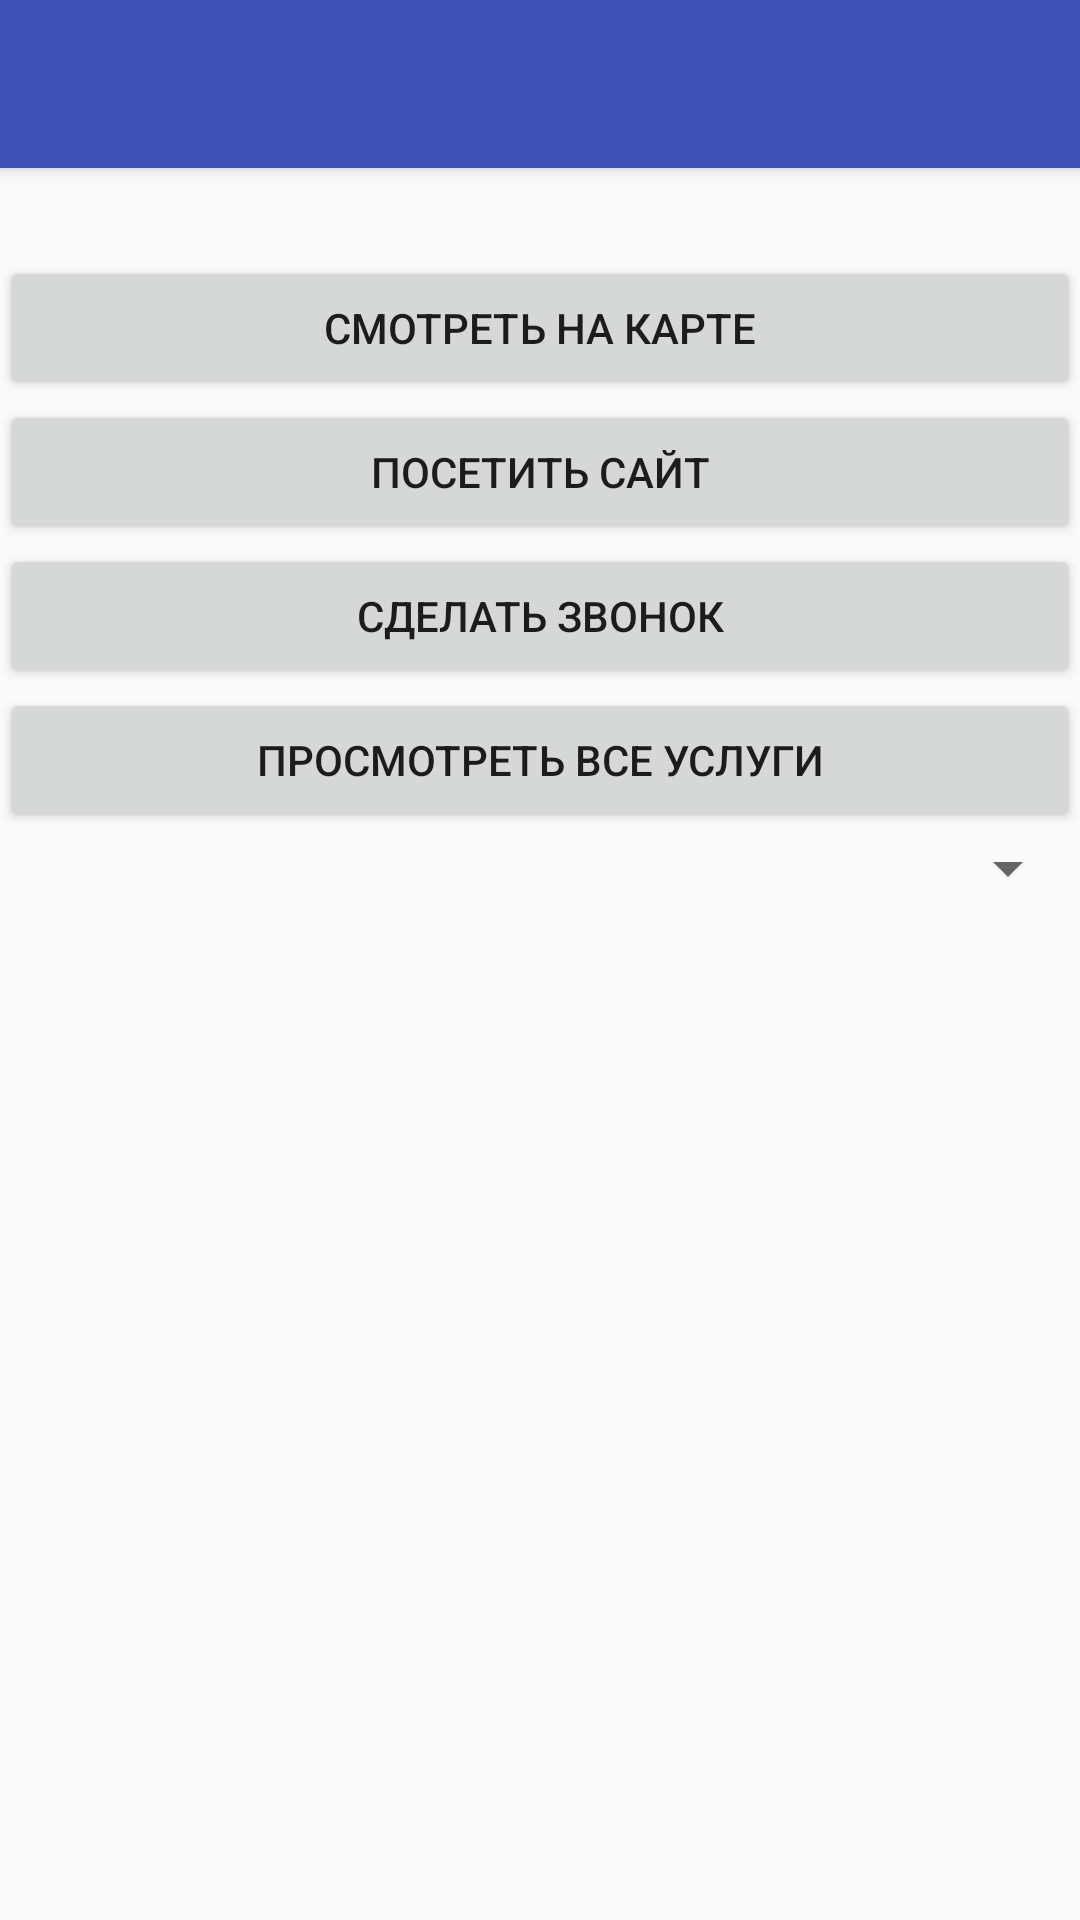

Layout XML and referenced resources for this Android screen:
<!-- AndroidManifest.xml: activity theme AppTheme.NoActionBar -->
<!-- res/layout/activity_auto_service_detail.xml -->
<?xml version="1.0" encoding="utf-8"?>
<android.support.design.widget.CoordinatorLayout xmlns:android="http://schemas.android.com/apk/res/android"
    xmlns:app="http://schemas.android.com/apk/res-auto"
    xmlns:tools="http://schemas.android.com/tools"
    android:layout_width="match_parent"
    android:layout_height="match_parent"
    android:fitsSystemWindows="true"
    android:screenOrientation="landscape"
    android:orientation="vertical"
    tools:context="com.example.user.autorate.AutoServiceDetailActivity">

    <android.support.design.widget.AppBarLayout
        android:layout_width="match_parent"
        android:layout_height="wrap_content"
        android:theme="@style/AppTheme.AppBarOverlay">

        <android.support.v7.widget.Toolbar
            android:id="@+id/toolbar"
            android:layout_width="match_parent"
            android:layout_height="?attr/actionBarSize"
            android:background="?attr/colorPrimary"
            app:popupTheme="@style/AppTheme.PopupOverlay" />

    </android.support.design.widget.AppBarLayout>

    <include layout="@layout/content_auto_service_detail" />

</android.support.design.widget.CoordinatorLayout>
<!-- res/layout/content_auto_service_detail.xml (included above) -->
<?xml version="1.0" encoding="utf-8"?>
<LinearLayout xmlns:android="http://schemas.android.com/apk/res/android"
    xmlns:app="http://schemas.android.com/apk/res-auto"
    xmlns:tools="http://schemas.android.com/tools"
    android:layout_width="match_parent"
    android:layout_height="match_parent"
    android:screenOrientation="landscape"
    android:orientation="vertical"
    app:layout_behavior="@string/appbar_scrolling_view_behavior"
    tools:context="com.example.user.autorate.AutoServiceDetailActivity"
    tools:showIn="@layout/activity_auto_service_detail">

    <TextView
        android:layout_width="wrap_content"
        android:layout_height="wrap_content"
        android:id="@+id/autoServiceDetail_text"
        android:textAppearance="?android:attr/textAppearanceLarge"/>
    <ImageView
        android:layout_width="wrap_content"
        android:id="@+id/detail_image"
        android:layout_height="wrap_content"
        android:adjustViewBounds="true"/>
    <Button
        android:layout_width="match_parent"
        android:layout_height="wrap_content"
        android:id="@+id/mapButton"
        android:text="Смотреть на карте"
        />
    <Button
        android:layout_width="match_parent"
        android:layout_height="wrap_content"
        android:id="@+id/webButton"
        android:text="Посетить сайт"
        />
    <Button
        android:layout_width="match_parent"
        android:layout_height="wrap_content"
        android:id="@+id/callButton"
        android:text="Сделать звонок"
        />
    <Button
        android:layout_width="match_parent"
        android:layout_height="wrap_content"
        android:text="Просмотреть все услуги"
        android:id="@+id/servicesButton"/>

    <Spinner
        android:layout_width="match_parent"
        android:layout_height="wrap_content"
        android:id="@+id/spinner">
    </Spinner>


    <ListView
        android:layout_width="match_parent"
        android:layout_height="wrap_content"
        android:id="@+id/listViewPrise"/>


</LinearLayout>
<!-- resources referenced by this layout -->
<resources>
  <style name="AppTheme.AppBarOverlay" parent="ThemeOverlay.AppCompat.Dark.ActionBar" />
  <style name="AppTheme.PopupOverlay" parent="ThemeOverlay.AppCompat.Light" />
  <style name="AppTheme.NoActionBar">
          <item name="windowActionBar">true</item>
          <item name="windowNoTitle">true</item>
      </style>
</resources>
